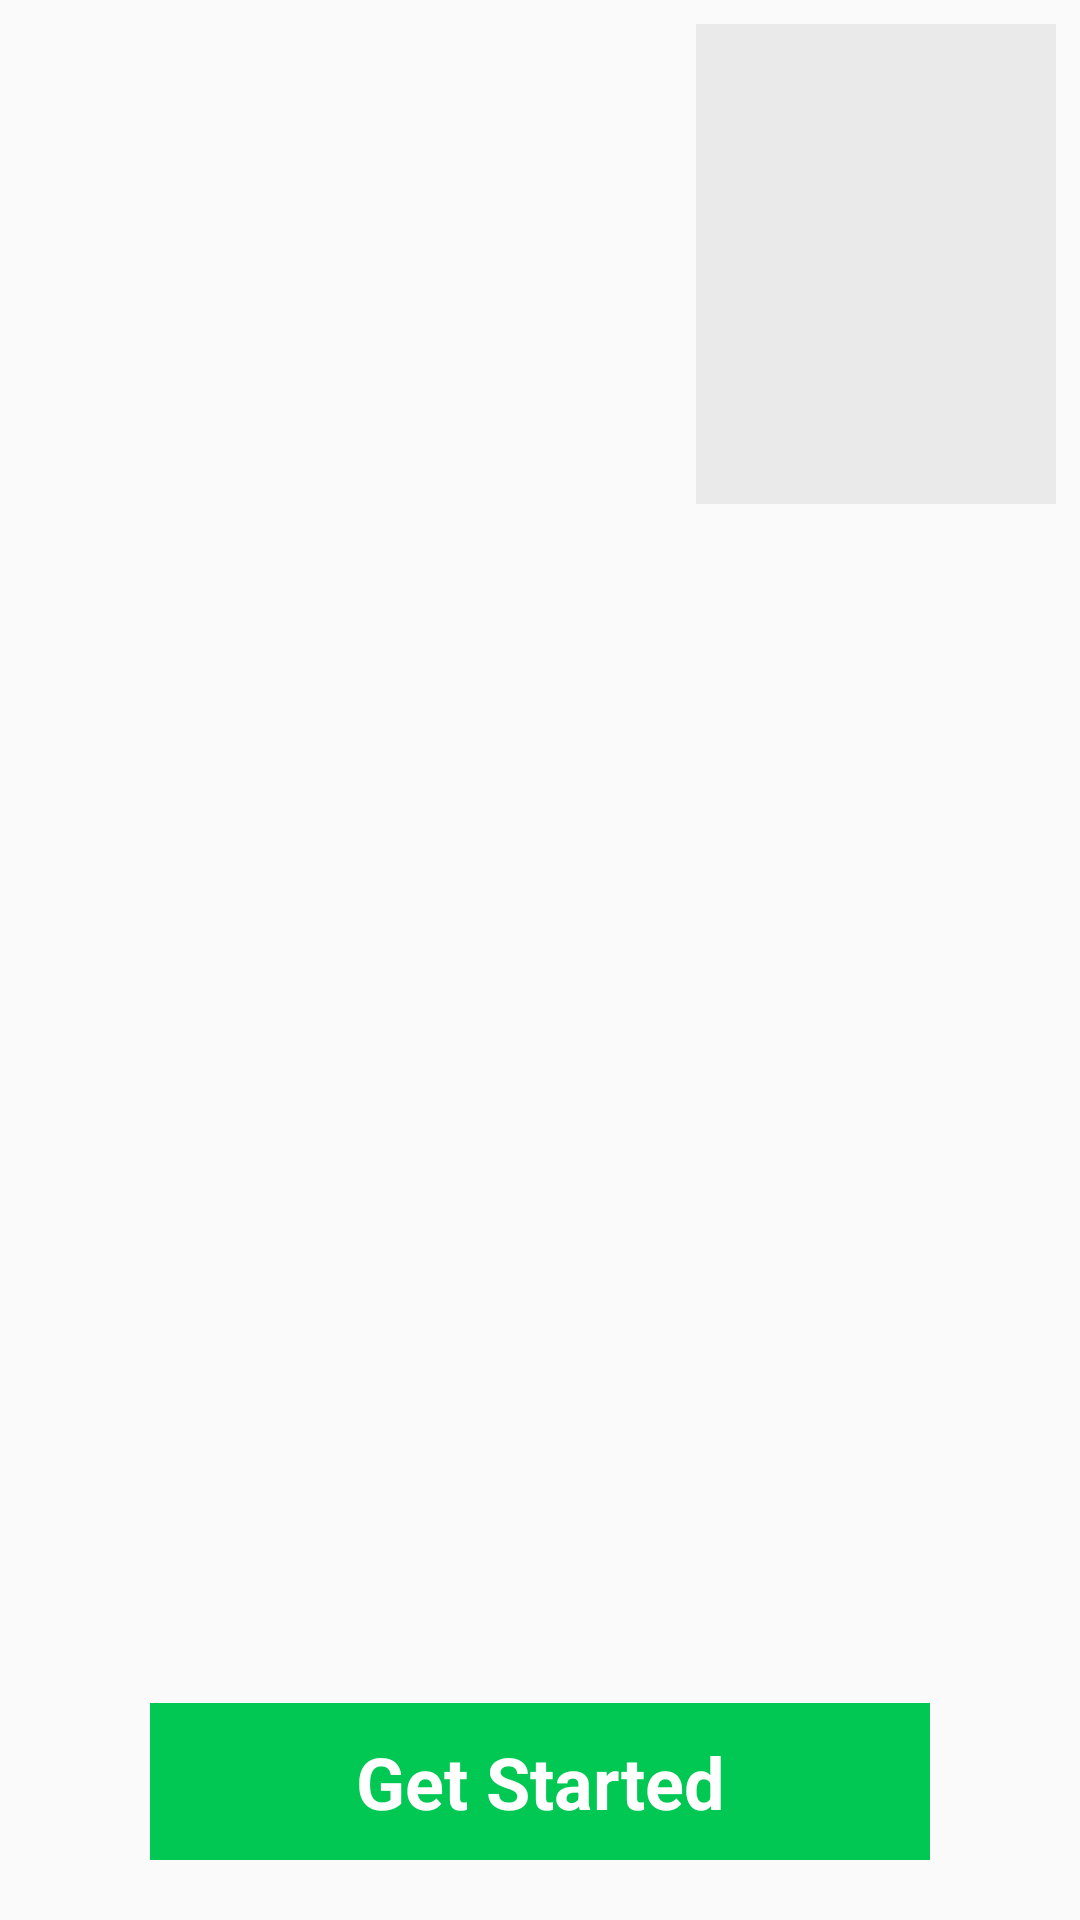

Write the Android layout XML for this screen, with the resource values it uses.
<!-- AndroidManifest.xml: application theme AppTheme.Fullscreen -->
<!-- res/layout/activity_main.xml -->
<?xml version="1.0" encoding="utf-8"?>
<androidx.constraintlayout.widget.ConstraintLayout xmlns:android="http://schemas.android.com/apk/res/android"
    xmlns:app="http://schemas.android.com/apk/res-auto"
    xmlns:tools="http://schemas.android.com/tools"
    android:layout_width="match_parent"
    android:layout_height="match_parent"
    tools:context=".MainActivity">
    <FrameLayout
        android:id="@+id/remote_video_view"
        android:layout_width="0dp"
        android:layout_height="0dp"
        app:layout_constraintBottom_toBottomOf="parent"
        app:layout_constraintEnd_toEndOf="parent"
        app:layout_constraintStart_toStartOf="parent"
        app:layout_constraintTop_toTopOf="parent" />

    <FrameLayout
        android:id="@+id/local_video_view"
        android:layout_width="120dp"
        android:layout_height="160dp"
        android:layout_marginTop="8dp"
        android:layout_marginEnd="8dp"
        android:background="@color/grey"
        app:layout_constraintEnd_toEndOf="parent"
        app:layout_constraintTop_toTopOf="parent" />

    <TextView
        android:id="@+id/startCall"
        android:layout_width="0dp"
        android:layout_height="wrap_content"
        android:layout_marginStart="50dp"
        android:layout_marginEnd="50dp"
        android:background="@color/green"
        android:clickable="true"
        android:focusable="true"
        android:gravity="center"
        android:paddingStart="20dp"
        android:paddingTop="10dp"
        android:paddingEnd="20dp"
        android:paddingBottom="10dp"
        android:text="@string/start_video_call_text"
        android:textColor="@color/white"
        android:textSize="24sp"
        android:textStyle="bold"
        android:visibility="visible"
        tools:visibility="gone"
        android:layout_marginBottom="20dp"
        app:layout_constraintBottom_toBottomOf="parent"
        app:layout_constraintEnd_toEndOf="parent"
        app:layout_constraintStart_toStartOf="parent" />

    <TextView
        android:id="@+id/endCall"
        android:layout_width="0dp"
        android:layout_height="wrap_content"
        android:layout_marginStart="50dp"
        android:layout_marginEnd="50dp"
        android:background="@color/red"
        android:clickable="true"
        android:focusable="true"
        android:gravity="center"
        android:paddingStart="20dp"
        android:paddingTop="10dp"
        android:paddingEnd="20dp"
        android:paddingBottom="10dp"
        android:text="@string/end_video_call_text"
        android:textColor="@color/white"
        android:textSize="24sp"
        android:textStyle="bold"
        android:visibility="gone"
        tools:visibility="visible"
        android:layout_marginBottom="20dp"
        app:layout_constraintBottom_toBottomOf="parent"
        app:layout_constraintEnd_toEndOf="parent"
        app:layout_constraintStart_toStartOf="parent" />

    <FrameLayout
        android:id="@+id/ad_parent_container"
        android:layout_width="match_parent"
        android:layout_height="wrap_content"
        app:layout_constraintStart_toStartOf="parent"
        app:layout_constraintEnd_toEndOf="parent"
        app:layout_constraintBottom_toBottomOf="parent"
        app:layout_constraintTop_toTopOf="parent"/>

</androidx.constraintlayout.widget.ConstraintLayout>
<!-- resources referenced by this layout -->
<resources>
  <color name="green">#00C853</color>
  <color name="grey">#10000000</color>
  <color name="red">#FF0000</color>
  <color name="white">#FFFFFF</color>
  <string name="end_video_call_text">Disconnect</string>
  <string name="start_video_call_text">Get Started</string>
  <style name="AppTheme.Fullscreen" parent="AppTheme">
          <item name="windowActionBar">false</item>
          <item name="windowNoTitle">true</item>
          <item name="android:windowFullscreen">true</item>
      </style>
  <style name="AppTheme" parent="Theme.AppCompat.Light.DarkActionBar">
          
          <item name="colorPrimary">@color/colorPrimary</item>
          <item name="colorPrimaryDark">@color/colorPrimaryDark</item>
          <item name="colorAccent">@color/colorAccent</item>
      </style>
  <color name="colorPrimary">#6200EE</color>
  <color name="colorPrimaryDark">#3700B3</color>
  <color name="colorAccent">#03DAC5</color>
</resources>
